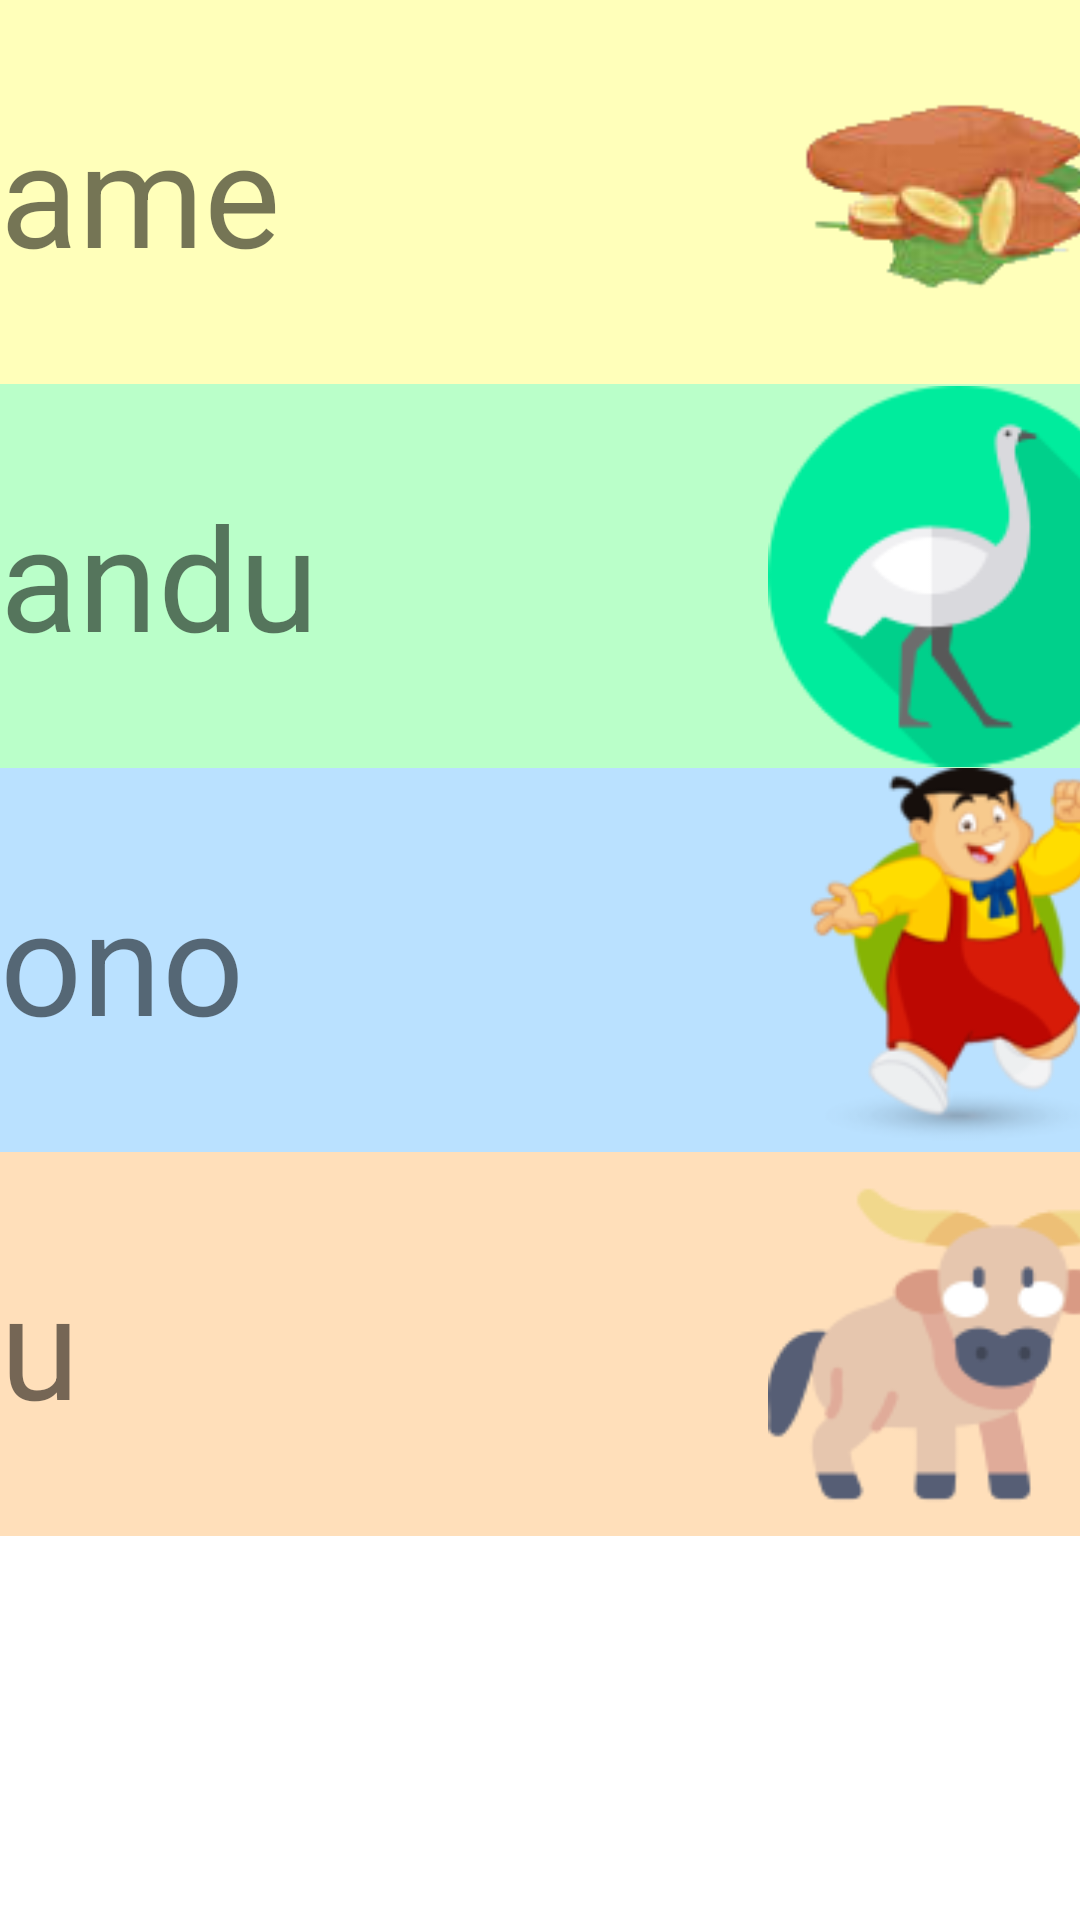

Reconstruct the res/layout file that produces this screen, plus the resources it refers to.
<!-- AndroidManifest.xml: application theme Theme.TEApp -->
<!-- res/layout/activity_nnletra.xml -->
<?xml version="1.0" encoding="utf-8"?>
<androidx.constraintlayout.widget.ConstraintLayout xmlns:android="http://schemas.android.com/apk/res/android"
    xmlns:app="http://schemas.android.com/apk/res-auto"
    xmlns:tools="http://schemas.android.com/tools"
    android:layout_width="match_parent"
    android:layout_height="match_parent"
    tools:context=".NNletraActivity">

    <ScrollView
        android:layout_width="match_parent"
        android:layout_height="match_parent"
        tools:layout_editor_absoluteX="0dp"
        tools:layout_editor_absoluteY="0dp">

        <LinearLayout
            android:layout_width="match_parent"
            android:layout_height="wrap_content"
            android:orientation="vertical">

            <ImageView
                android:id="@+id/imageView15"
                android:layout_width="match_parent"
                android:layout_height="wrap_content"
                android:background="@color/light_red"
                app:srcCompat="@drawable/letra_nn" />

            <TableLayout
                android:layout_width="match_parent"
                android:layout_height="match_parent">

                <TableRow
                    android:id="@+id/Opc1"
                    android:layout_width="match_parent"
                    android:layout_height="match_parent"
                    android:background="@color/light_yellow"
                    android:onClick="Sonidoletra_nn">

                    <ImageView
                        android:id="@+id/imageView1"
                        android:layout_width="0dp"
                        android:layout_height="wrap_content"
                        android:layout_weight="1"
                        app:srcCompat="@drawable/nn_uno" />

                    <TextView
                        android:id="@+id/textView"
                        android:layout_width="257dp"
                        android:layout_height="match_parent"
                        android:layout_weight="1"
                        android:gravity="center_vertical"
                        android:text="@string/name"
                        android:textSize="48sp" />

                    <ImageView
                        android:id="@+id/imageView2"
                        android:layout_width="125dp"
                        android:layout_height="match_parent"
                        android:layout_weight="1"
                        app:srcCompat="@drawable/name" />
                </TableRow>

                <TableRow
                    android:id="@+id/Opc2"
                    android:layout_width="match_parent"
                    android:layout_height="match_parent"
                    android:background="@color/light_green"
                    android:onClick="Sonidoletra_nn">

                    <ImageView
                        android:id="@+id/imageView3"
                        android:layout_width="0dp"
                        android:layout_height="wrap_content"
                        android:layout_weight="1"
                        app:srcCompat="@drawable/nn_dos" />

                    <TextView
                        android:id="@+id/textView2"
                        android:layout_width="279dp"
                        android:layout_height="match_parent"
                        android:layout_weight="1"
                        android:gravity="center_vertical"
                        android:text="@string/nandu"
                        android:textSize="48sp" />

                    <ImageView
                        android:id="@+id/imageView4"
                        android:layout_width="125dp"
                        android:layout_height="match_parent"
                        android:layout_weight="1"
                        app:srcCompat="@drawable/nandu" />
                </TableRow>

                <TableRow
                    android:id="@+id/Opc3"
                    android:layout_width="match_parent"
                    android:layout_height="match_parent"
                    android:background="@color/light_blue"
                    android:onClick="Sonidoletra_nn">

                    <ImageView
                        android:id="@+id/imageView5"
                        android:layout_width="0dp"
                        android:layout_height="wrap_content"
                        android:layout_weight="1"
                        app:srcCompat="@drawable/nn_tres" />

                    <TextView
                        android:id="@+id/textView3"
                        android:layout_width="276dp"
                        android:layout_height="match_parent"
                        android:layout_weight="1"
                        android:gravity="center_vertical"
                        android:text="@string/nono"
                        android:textSize="48sp" />

                    <ImageView
                        android:id="@+id/imageView6"
                        android:layout_width="144dp"
                        android:layout_height="match_parent"
                        android:layout_weight="1"
                        app:srcCompat="@drawable/nono" />
                </TableRow>

                <TableRow
                    android:id="@+id/Opc4"
                    android:layout_width="match_parent"
                    android:layout_height="match_parent"
                    android:background="@color/light_orange"
                    android:onClick="Sonidoletra_nn">

                    <ImageView
                        android:id="@+id/imageView7"
                        android:layout_width="0dp"
                        android:layout_height="wrap_content"
                        android:layout_weight="1"
                        app:srcCompat="@drawable/nn_cuatro" />

                    <TextView
                        android:id="@+id/textView4"
                        android:layout_width="249dp"
                        android:layout_height="match_parent"
                        android:layout_weight="1"
                        android:gravity="center_vertical"
                        android:text="@string/nu"
                        android:textSize="48sp" />

                    <ImageView
                        android:id="@+id/imageView8"
                        android:layout_width="150dp"
                        android:layout_height="match_parent"
                        android:layout_weight="1"
                        app:srcCompat="@drawable/nu" />
                </TableRow>

            </TableLayout>
        </LinearLayout>
    </ScrollView>
</androidx.constraintlayout.widget.ConstraintLayout>
<!-- resources referenced by this layout -->
<resources>
  <color name="light_blue">#bae1ff</color>
  <color name="light_green">#baffc9</color>
  <color name="light_orange">#ffdfba</color>
  <color name="light_red">#ffb3ba</color>
  <color name="light_yellow">#ffffba</color>
  <!-- drawable name: png bitmap (drawable, 10519 bytes) -->
  <!-- drawable nandu: png bitmap (drawable, 6213 bytes) -->
  <!-- drawable nn_cuatro: png bitmap (drawable, 4980 bytes) -->
  <!-- drawable nn_dos: png bitmap (drawable, 6286 bytes) -->
  <!-- drawable nn_tres: png bitmap (drawable, 4470 bytes) -->
  <!-- drawable nn_uno: png bitmap (drawable, 4423 bytes) -->
  <!-- drawable nono: png bitmap (drawable, 16541 bytes) -->
  <!-- drawable nu: png bitmap (drawable, 6741 bytes) -->
  <string name="name">ame</string>
  <string name="nandu">andu</string>
  <string name="nono">ono</string>
  <string name="nu">u</string>
  <style name="Theme.TEApp" parent="Theme.MaterialComponents.DayNight.DarkActionBar">
          
          <item name="colorPrimary">@color/purple_500</item>
          <item name="colorPrimaryVariant">@color/purple_700</item>
          <item name="colorOnPrimary">@color/white</item>
          
          <item name="colorSecondary">@color/teal_200</item>
          <item name="colorSecondaryVariant">@color/teal_700</item>
          <item name="colorOnSecondary">@color/black</item>
          
          <item name="android:statusBarColor">?attr/colorPrimaryVariant</item>
          
      </style>
  <color name="purple_500">#FF6200EE</color>
  <color name="purple_700">#FF3700B3</color>
  <color name="white">#FFFFFFFF</color>
  <color name="teal_200">#FF03DAC5</color>
  <color name="teal_700">#FF018786</color>
  <color name="black">#FF000000</color>
</resources>
